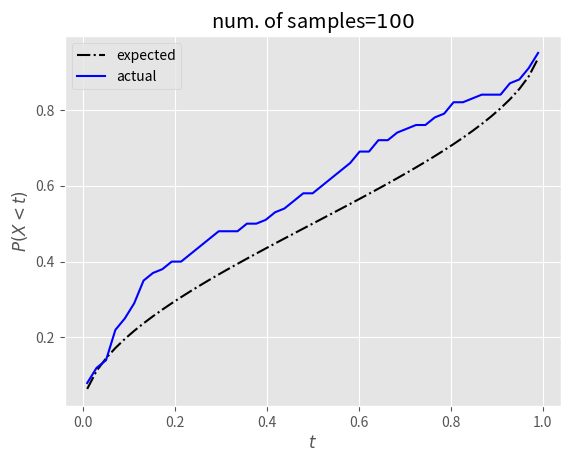

The matplotlib source for this figure: (Note: this script raises an exception after producing the figure.)
import numpy as np
import matplotlib.pyplot as plt
import os
plt.style.use('ggplot')

def X(U):
    return 0.5 - 0.5*np.cos(U*np.pi)

def F(X):
    return (2/np.pi)*np.arcsin(np.sqrt(X))

sample_list = [100, 500, 1000, 5000, 10000, 100000]

res = [] # tuple storing calculated (mean,var)
for N in sample_list:

    sample = X(np.random.random(N))

    freq, intervals = np.histogram(sample , bins=np.linspace(0, 1, 50))
    vals = freq/float(N)
    midpts = (intervals[:-1] + intervals[1:])/2.0
    cdf = np.array([np.count_nonzero(sample < x) for x in midpts])/N

    plt.plot(midpts, F(midpts), 'k-.', label='expected')
    plt.plot(midpts, cdf, 'b', label='actual')
    plt.xlabel('$t$'); plt.ylabel('$P(X<t)$')
    plt.title(f'num. of samples=${N}$')
    plt.legend(loc='upper left')

    plt.savefig(os.path.join('images', f'q3n{N}.png'))

    res.append((np.mean(sample), np.var(sample)))

    plt.clf()

print('|         |', end='')
for N in sample_list:
    print(f'{N:8d} |', end='')
print('')
for _ in range(len(sample_list) + 1):
    print('+|'[int(_==0)] + '---------', end='')
print('|')

print(f'| mean    |', end='')

for i in range(len(sample_list)):
    print(f'{res[i][0]:9.5f}', '|', end='')
print('')

print(f'|variance |', end='')

for i in range(len(sample_list)):
    print(f'{res[i][1]:9.5f}', '|', end='')
print('\n\n')